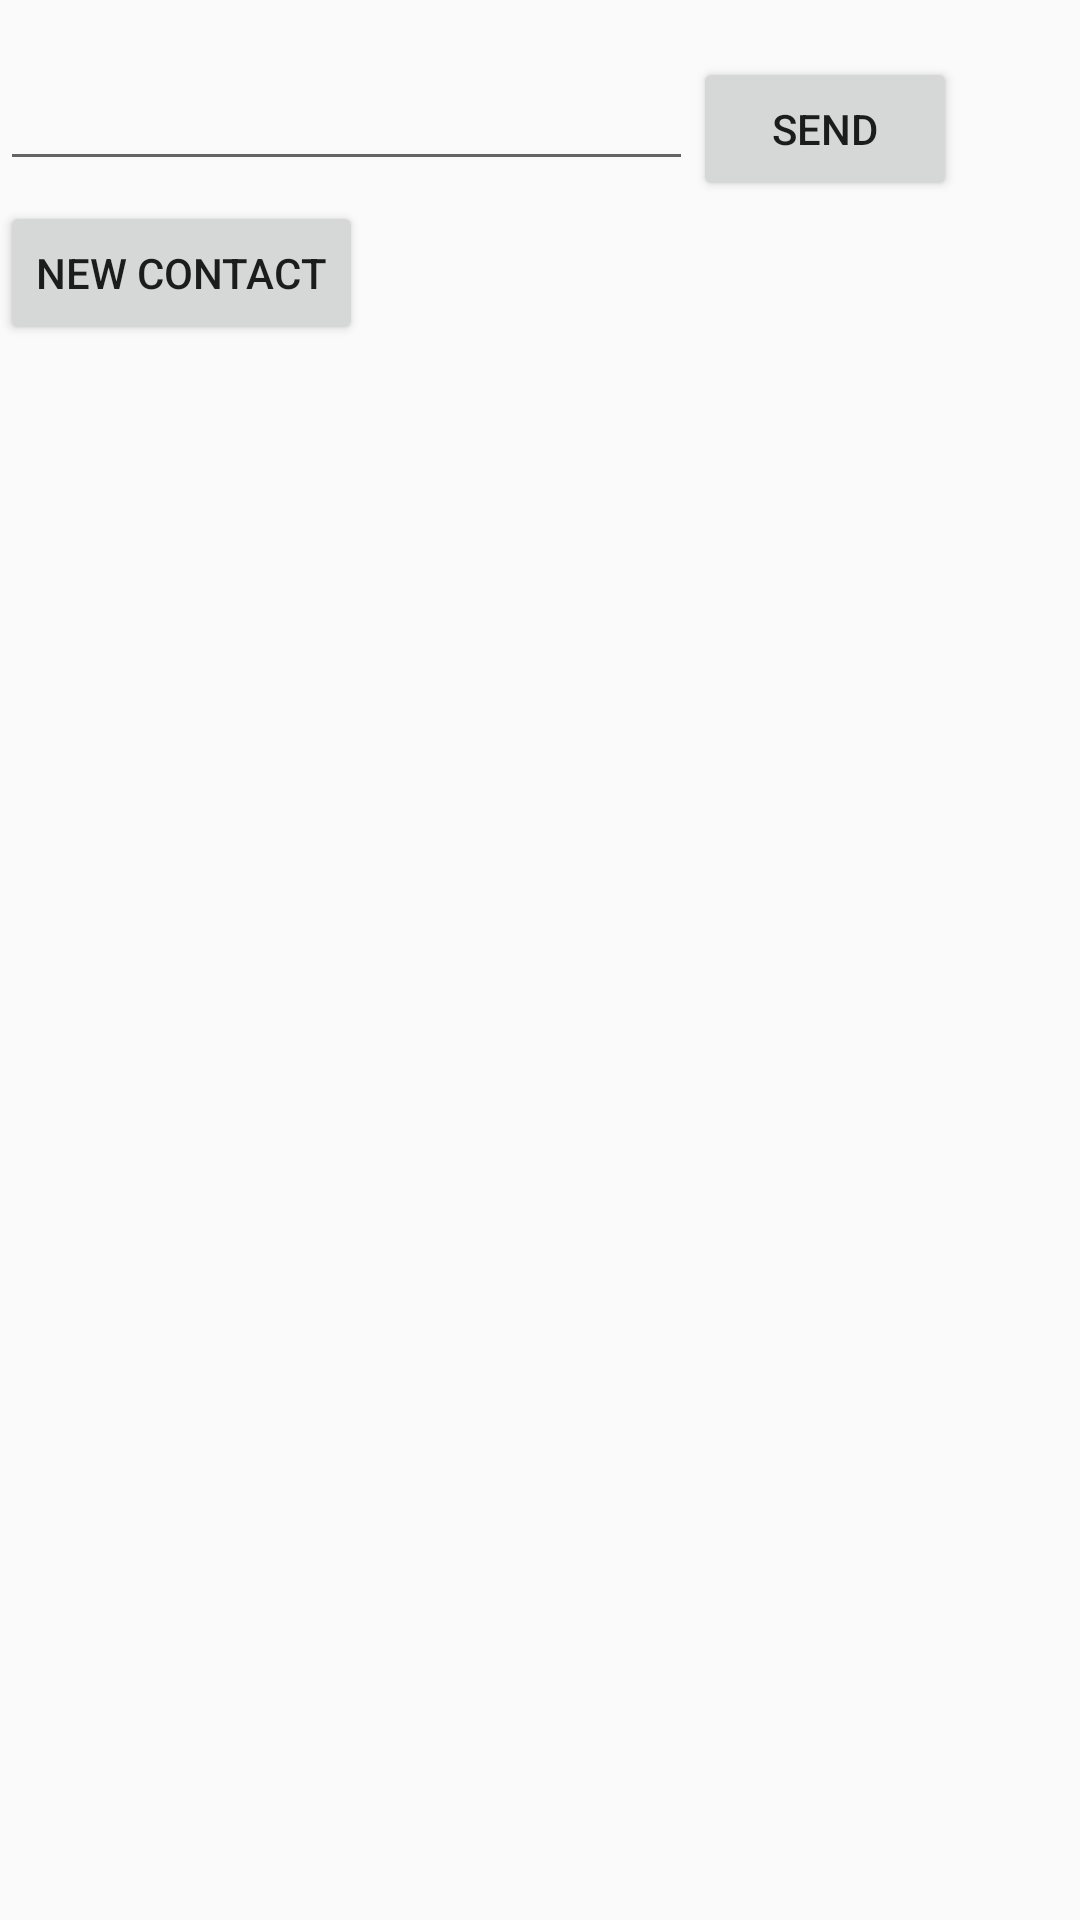

Reconstruct the res/layout file that produces this screen, plus the resources it refers to.
<!-- AndroidManifest.xml: application theme AppTheme -->
<!-- res/layout/activity_chat.xml -->
<?xml version="1.0" encoding="utf-8"?>

<ScrollView
    xmlns:android="http://schemas.android.com/apk/res/android"
    android:layout_width="match_parent"
    android:layout_height="match_parent"
    android:orientation="vertical">

    <LinearLayout
        android:layout_width="match_parent"
        android:layout_height="wrap_content"
        android:orientation="vertical" >

        <TextView
            android:id="@+id/lblMessage"
            android:layout_width="wrap_content"
            android:layout_height="wrap_content"
            android:text="" />



        <LinearLayout
            android:layout_width="match_parent"
            android:layout_height="wrap_content"
            android:orientation="horizontal" >



            <EditText
                android:id="@+id/texto"
                android:layout_width="wrap_content"
                android:layout_height="wrap_content"
                android:inputType="none"
                android:ems="11"
                />

            <Button
                android:id="@+id/btnenviar"
                android:layout_width="wrap_content"
                android:layout_height="wrap_content"
                android:text="@string/btnEnviar"
                android:onClick="enviarMensaje" />

        </LinearLayout>


        <Button
            android:id="@+id/btnAddContact"
            android:layout_width="wrap_content"
            android:layout_height="wrap_content"
            android:text="@string/new_contact"
            android:onClick="abrirActivityAddContact" />
    </LinearLayout>
</ScrollView>
<!-- resources referenced by this layout -->
<resources>
  <string name="btnEnviar">Send</string>
  <string name="new_contact">New contact</string>
  <style name="AppTheme" parent="Theme.AppCompat.Light.DarkActionBar">
          
          <item name="colorPrimary">@color/colorPrimary</item>
          <item name="colorPrimaryDark">@color/colorPrimaryDark</item>
          <item name="colorAccent">@color/colorAccent</item>
      </style>
  <color name="colorPrimary">#3F51B5</color>
  <color name="colorPrimaryDark">#303F9F</color>
  <color name="colorAccent">#4760ec</color>
</resources>
